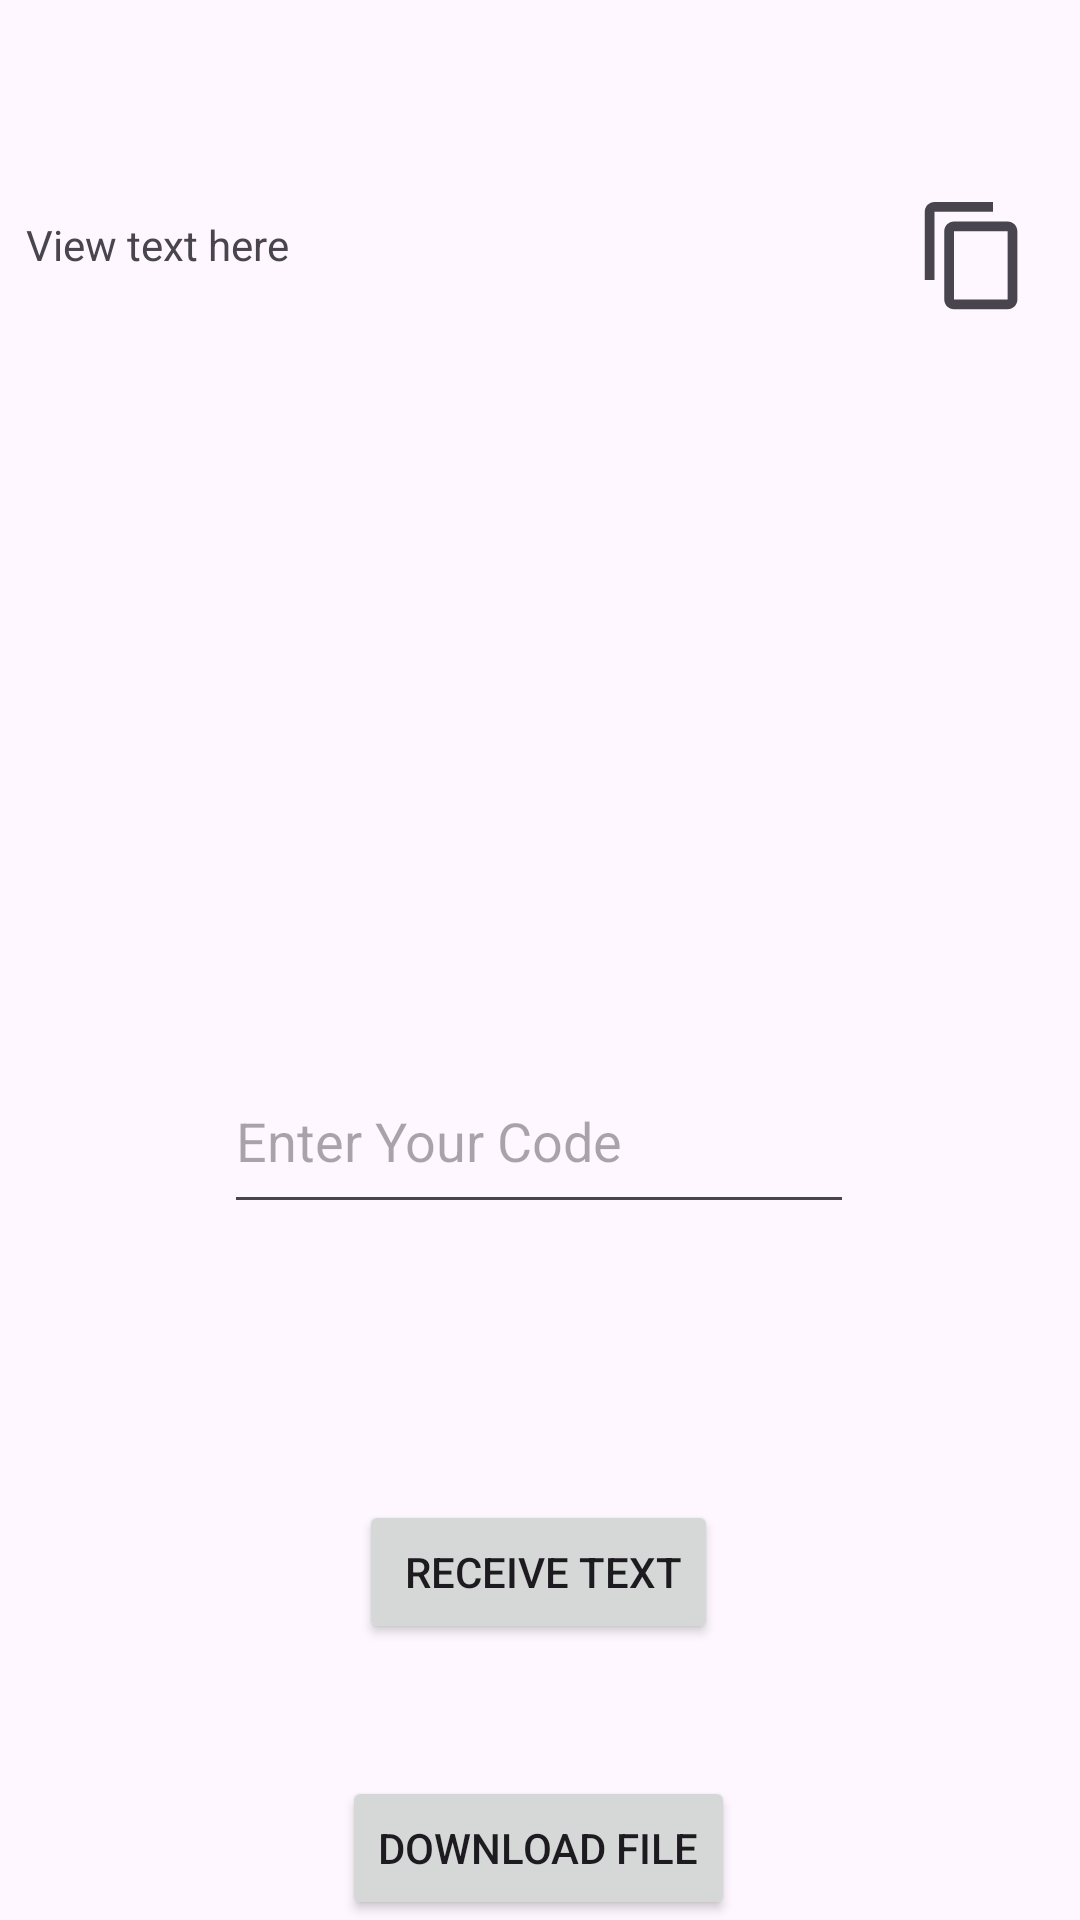

Reconstruct the res/layout file that produces this screen, plus the resources it refers to.
<!-- AndroidManifest.xml: application theme Theme.dropanywhere -->
<!-- res/layout/activity_receive.xml -->
<?xml version="1.0" encoding="utf-8"?>
<androidx.constraintlayout.widget.ConstraintLayout xmlns:android="http://schemas.android.com/apk/res/android"
    xmlns:app="http://schemas.android.com/apk/res-auto"
    xmlns:tools="http://schemas.android.com/tools"
    android:layout_width="match_parent"
    android:layout_height="match_parent"
    android:overScrollMode="always"
    tools:context=".Receive">


    <Button
        android:id="@+id/receivefile"
        android:layout_width="wrap_content"
        android:layout_height="wrap_content"
        android:layout_marginTop="184dp"
        android:text="Download File"
        app:layout_constraintEnd_toEndOf="parent"
        app:layout_constraintHorizontal_bias="0.498"
        app:layout_constraintStart_toStartOf="parent"
        app:layout_constraintTop_toBottomOf="@+id/id" />

    <TextView
        android:id="@+id/text"
        android:layout_width="324dp"
        android:layout_height="90dp"
        android:layout_marginLeft="20dp"
        android:layout_marginTop="72dp"
        android:autoText="true"
        android:editable="true"
        android:ems="10"
        android:enabled="true"
        android:fadeScrollbars="true"
        android:gravity="start|top"
        android:isScrollContainer="true"
        android:nestedScrollingEnabled="true"
        android:overScrollMode="always"
        android:scrollbarAlwaysDrawHorizontalTrack="true"
        android:scrollbarAlwaysDrawVerticalTrack="true"
        android:scrollbars="horizontal|vertical"
        android:text="View text here"
        android:verticalScrollbarPosition="defaultPosition"
        app:layout_constraintEnd_toStartOf="@+id/copy"
        app:layout_constraintHorizontal_bias="0.292"
        app:layout_constraintStart_toStartOf="parent"
        app:layout_constraintTop_toTopOf="parent" />

    <EditText
        android:id="@+id/id"
        android:layout_width="wrap_content"
        android:layout_height="50dp"
        android:layout_marginTop="196dp"
        android:ems="10"
        android:gravity="start|top"
        android:hint="Enter Your Code "
        android:inputType="number"
        app:layout_constraintEnd_toEndOf="parent"
        app:layout_constraintHorizontal_bias="0.497"
        app:layout_constraintStart_toStartOf="parent"
        app:layout_constraintTop_toBottomOf="@+id/text" />

    <Button
        android:id="@+id/receivebtn"
        android:layout_width="wrap_content"
        android:layout_height="wrap_content"
        android:layout_marginTop="92dp"
        android:text=" Receive text"
        app:layout_constraintEnd_toEndOf="parent"
        app:layout_constraintHorizontal_bias="0.498"
        app:layout_constraintStart_toStartOf="parent"
        app:layout_constraintTop_toBottomOf="@+id/id" />

    <ImageView
        android:id="@+id/copy"
        android:layout_width="39dp"
        android:layout_height="42dp"
        android:layout_marginTop="64dp"
        android:layout_marginEnd="16dp"
        app:layout_constraintEnd_toEndOf="parent"
        app:layout_constraintTop_toTopOf="parent"
        app:srcCompat="?attr/actionModeCopyDrawable"
        tools:srcCompat="?attr/actionModeCopyDrawable" />


</androidx.constraintlayout.widget.ConstraintLayout>
<!-- resources referenced by this layout -->
<resources>
  <style name="Theme.dropanywhere" parent="Base.Theme.dropanywhere" />
  <style name="Base.Theme.dropanywhere" parent="Theme.Material3.DayNight.NoActionBar">
          
          
      </style>
</resources>
